Run: headless pygame with SDL's dummy video driver; simulated clock (each Clock.tick advances the game by its frame time, no real sleeping); random seed 0; keys injected as events and as key.get_pressed() state; no mouse input.
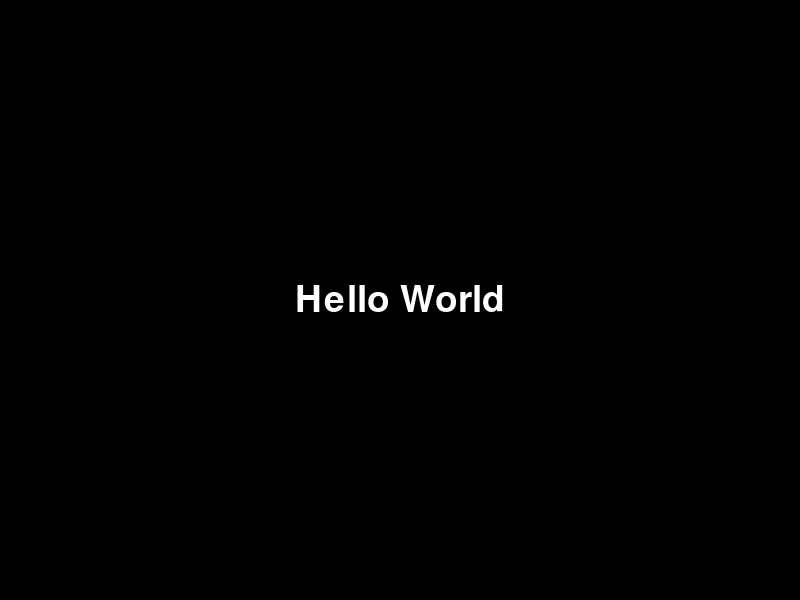
Frame 1 of 4 · flips 1–60 · no input
Frame 2 of 4 · flips 61–180 · tapped SPACE, RETURN · held RIGHT (→), D · screen unchanged from frame 1, image omitted
Frame 3 of 4 · flips 181–300 · held DOWN (↓), S · screen unchanged from frame 2, image omitted
Frame 4 of 4 · flips 301–420 · held LEFT (←), A, UP (↑), W · screen unchanged from frame 3, image omitted

The pygame program that drew these frames:

import pygame
import sys

# Initialize pygame
pygame.init()

# Set up display
SCREEN_WIDTH, SCREEN_HEIGHT = 800, 600
screen = pygame.display.set_mode((SCREEN_WIDTH, SCREEN_HEIGHT))
pygame.display.set_caption('Text Test')

# Set up font
try:
    font = pygame.font.SysFont(None, 55)
    text_color = (255, 255, 255)  # White
    text = font.render('Hello World', True, text_color)
except Exception as e:
    print(f"Error loading font: {e}")

# Main loop
while True:
    for event in pygame.event.get():
        if event.type == pygame.QUIT:
            pygame.quit()
            sys.exit()

    # Fill the screen with black
    screen.fill((0, 0, 0))

    # Draw the text
    screen.blit(text, (SCREEN_WIDTH // 2 - text.get_width() // 2, SCREEN_HEIGHT // 2 - text.get_height() // 2))

    # Update the display
    pygame.display.flip()
